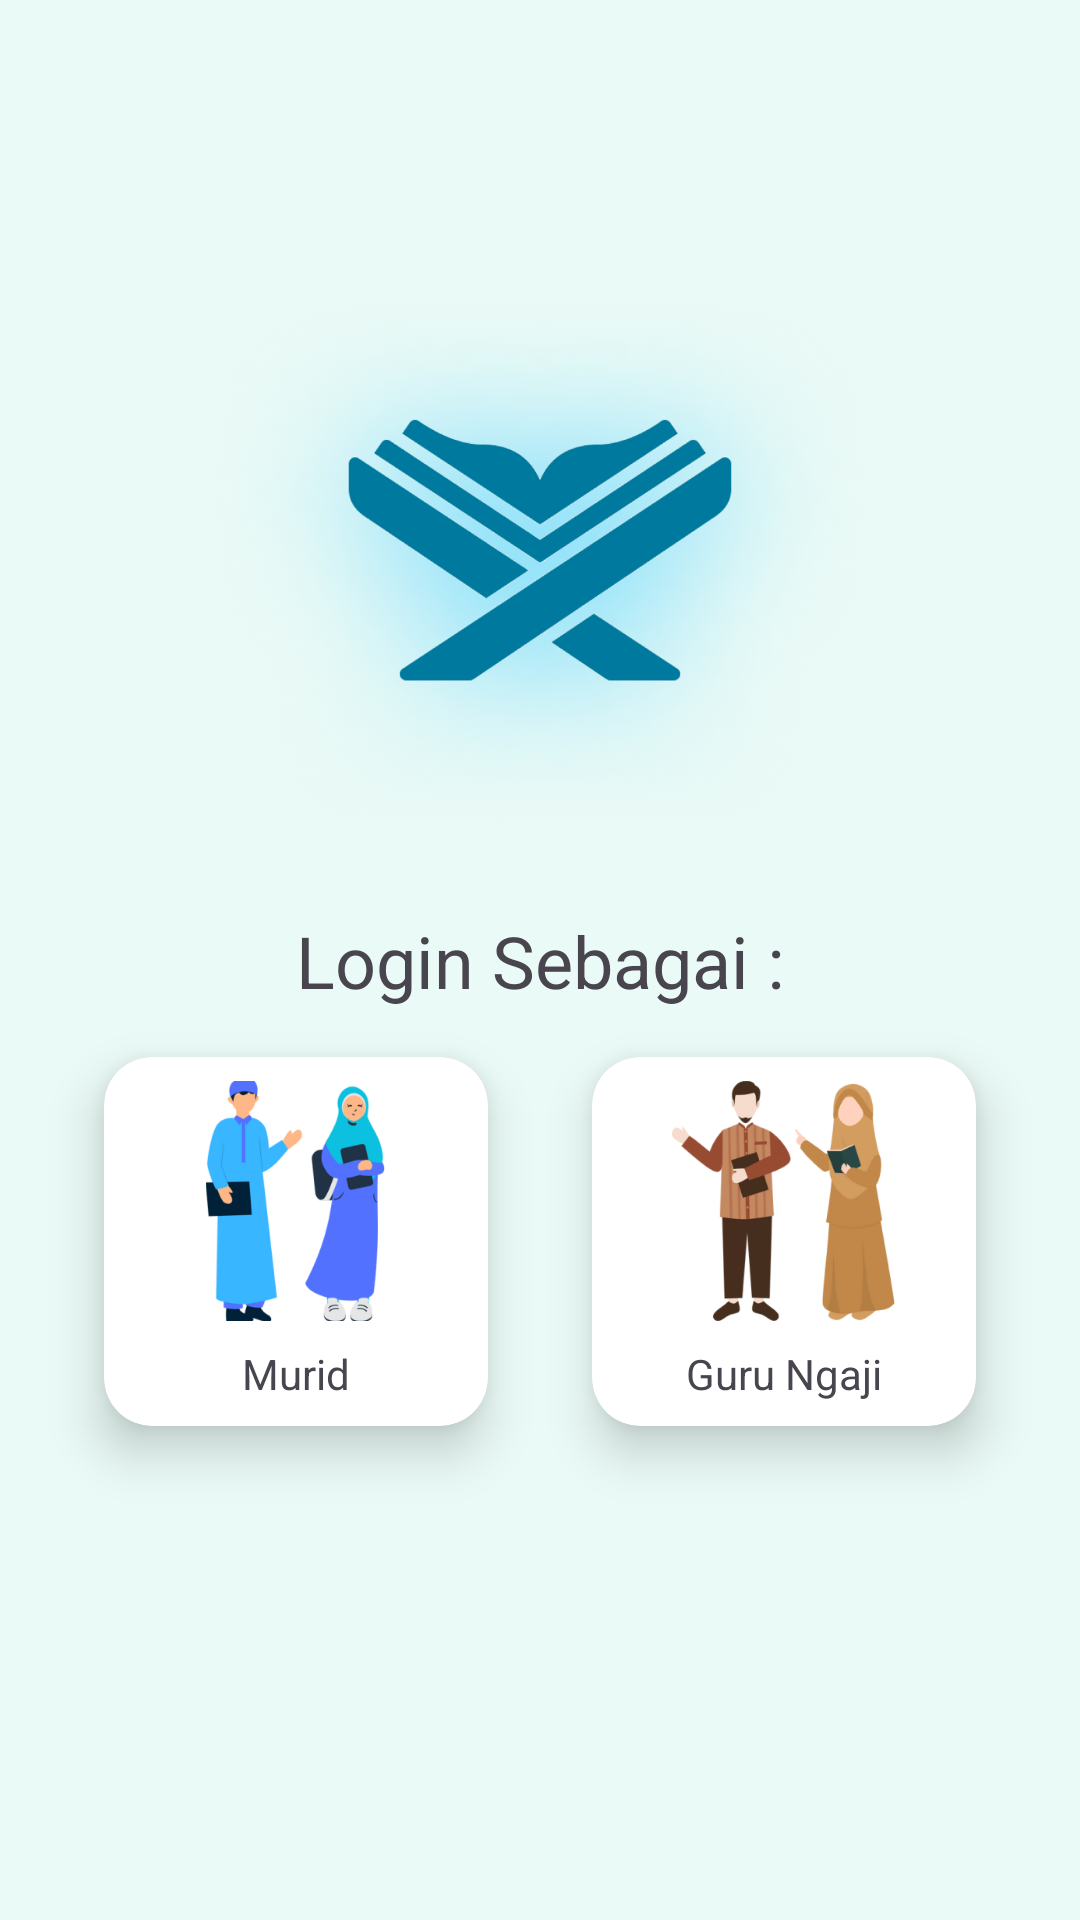

Here is an Android app screen rendered from its layout file. Give the layout XML and the strings, colors and styles it references.
<!-- AndroidManifest.xml: application theme Theme.Ngajol -->
<!-- res/layout/fragment_login_as.xml -->
<?xml version="1.0" encoding="utf-8"?>
<androidx.constraintlayout.widget.ConstraintLayout xmlns:android="http://schemas.android.com/apk/res/android"
    xmlns:app="http://schemas.android.com/apk/res-auto"
    xmlns:tools="http://schemas.android.com/tools"
    android:id="@+id/loginAsLayout"
    android:layout_width="match_parent"
    android:layout_height="match_parent"
    android:background="#EAFAF6"
    tools:context=".ui.loginas.LoginAsFragment">

    <ImageView
        android:id="@+id/iv_quran"
        android:layout_width="@dimen/iv_quran"
        android:layout_height="@dimen/iv_quran"
        android:src="@drawable/quran"
        android:layout_marginTop="@dimen/padd_quran"
        app:layout_constraintStart_toStartOf="parent"
        app:layout_constraintEnd_toEndOf="parent"
        app:layout_constraintTop_toTopOf="parent"
        app:layout_constraintBottom_toTopOf="@+id/tv_text_login"
        />

    <TextView
        android:id="@+id/tv_text_login"
        android:layout_width="wrap_content"
        android:layout_height="wrap_content"
        android:text="@string/loginAs"
        android:textSize="24sp"
        app:layout_constraintStart_toStartOf="parent"
        app:layout_constraintTop_toBottomOf="@id/iv_quran"
        app:layout_constraintEnd_toEndOf="parent"
        />

    <androidx.cardview.widget.CardView
        android:id="@+id/card_murid"
        android:layout_width="wrap_content"
        android:layout_height="wrap_content"
        app:cardCornerRadius="16dp"
        app:layout_constraintStart_toStartOf="parent"
        app:layout_constraintEnd_toStartOf="@+id/card_guru"
        app:layout_constraintTop_toBottomOf="@id/tv_text_login"
        android:clipToPadding="false"
        android:clipChildren="false"
        android:elevation="10dp"
        app:cardElevation="10dp"
        app:cardPreventCornerOverlap="false"
        android:layout_marginTop="16dp"
        >
        <androidx.constraintlayout.widget.ConstraintLayout
            android:layout_width="match_parent"
            android:layout_height="match_parent"
            >
            <ImageView
                android:id="@+id/iv_murid"
                android:layout_width="80dp"
                android:layout_height="80dp"
                android:src="@drawable/murid"
                android:layout_marginTop="8dp"
                android:layout_marginBottom="8dp"
                android:layout_marginStart="24dp"
                android:layout_marginEnd="24dp"
                android:contentDescription="@string/login_sebagai_murid"
                app:layout_constraintTop_toTopOf="parent"
                app:layout_constraintStart_toStartOf="parent"
                app:layout_constraintEnd_toEndOf="parent"
                app:layout_constraintBottom_toTopOf="@+id/tv_text_murid"
                />
            <TextView
                android:id="@+id/tv_text_murid"
                android:layout_width="wrap_content"
                android:layout_height="wrap_content"
                android:text="@string/murid"
                app:layout_constraintStart_toStartOf="parent"
                app:layout_constraintEnd_toEndOf="parent"
                app:layout_constraintTop_toBottomOf="@id/iv_murid"
                app:layout_constraintBottom_toBottomOf="parent"
                android:layout_marginBottom="8dp"

                />
        </androidx.constraintlayout.widget.ConstraintLayout>
    </androidx.cardview.widget.CardView>
    <androidx.cardview.widget.CardView
        android:id="@+id/card_guru"
        android:layout_width="wrap_content"
        android:layout_height="wrap_content"
        app:cardCornerRadius="16dp"
        app:layout_constraintStart_toEndOf="@id/card_murid"
        app:layout_constraintEnd_toEndOf="parent"
        app:layout_constraintTop_toBottomOf="@id/tv_text_login"
        android:clipToPadding="false"
        android:clipChildren="false"
        android:elevation="10dp"
        app:cardElevation="10dp"
        app:cardPreventCornerOverlap="false"
        android:layout_marginTop="16dp"
        >
        <androidx.constraintlayout.widget.ConstraintLayout
            android:layout_width="match_parent"
            android:layout_height="match_parent"
            >
            <ImageView
                android:id="@+id/iv_guru_ngaji"
                android:layout_width="80dp"
                android:layout_height="80dp"
                android:src="@drawable/guru"
                android:layout_marginTop="8dp"
                android:layout_marginBottom="8dp"
                android:layout_marginStart="24dp"
                android:layout_marginEnd="24dp"
                android:contentDescription="@string/loginAsGuru"
                app:layout_constraintTop_toTopOf="parent"
                app:layout_constraintStart_toStartOf="parent"
                app:layout_constraintEnd_toEndOf="parent"
                app:layout_constraintBottom_toTopOf="@+id/tv_text_ngaji"
                />
            <TextView
                android:id="@+id/tv_text_ngaji"
                android:layout_width="wrap_content"
                android:layout_height="wrap_content"
                android:text="@string/guru_ngaji"
                app:layout_constraintStart_toStartOf="parent"
                app:layout_constraintEnd_toEndOf="parent"
                app:layout_constraintTop_toBottomOf="@id/iv_guru_ngaji"
                app:layout_constraintBottom_toBottomOf="parent"
                android:layout_marginBottom="8dp"

                />
        </androidx.constraintlayout.widget.ConstraintLayout>
    </androidx.cardview.widget.CardView>



</androidx.constraintlayout.widget.ConstraintLayout>
<!-- resources referenced by this layout -->
<resources>
  <dimen name="iv_quran">240dp</dimen>
  <dimen name="padd_quran">64dp</dimen>
  <!-- drawable guru: png bitmap (drawable, 42042 bytes) -->
  <!-- drawable murid: png bitmap (drawable, 35732 bytes) -->
  <!-- drawable quran: png bitmap (drawable, 691733 bytes) -->
  <string name="guru_ngaji">Guru Ngaji</string>
  <string name="loginAs">Login Sebagai :</string>
  <string name="loginAsGuru">Login sebagai Guru</string>
  <string name="login_sebagai_murid">Login sebagai Murid</string>
  <string name="murid">Murid</string>
  <style name="Theme.Ngajol" parent="Base.Theme.Ngajol" />
  <style name="Base.Theme.Ngajol" parent="Theme.Material3.DayNight.NoActionBar">
          
          
          <item name="backgroundTint">@color/backgroundColor</item>
  
          <item name="background">@color/backgroundColor</item>
      </style>
  <color name="backgroundColor">#EAFAF6</color>
</resources>
